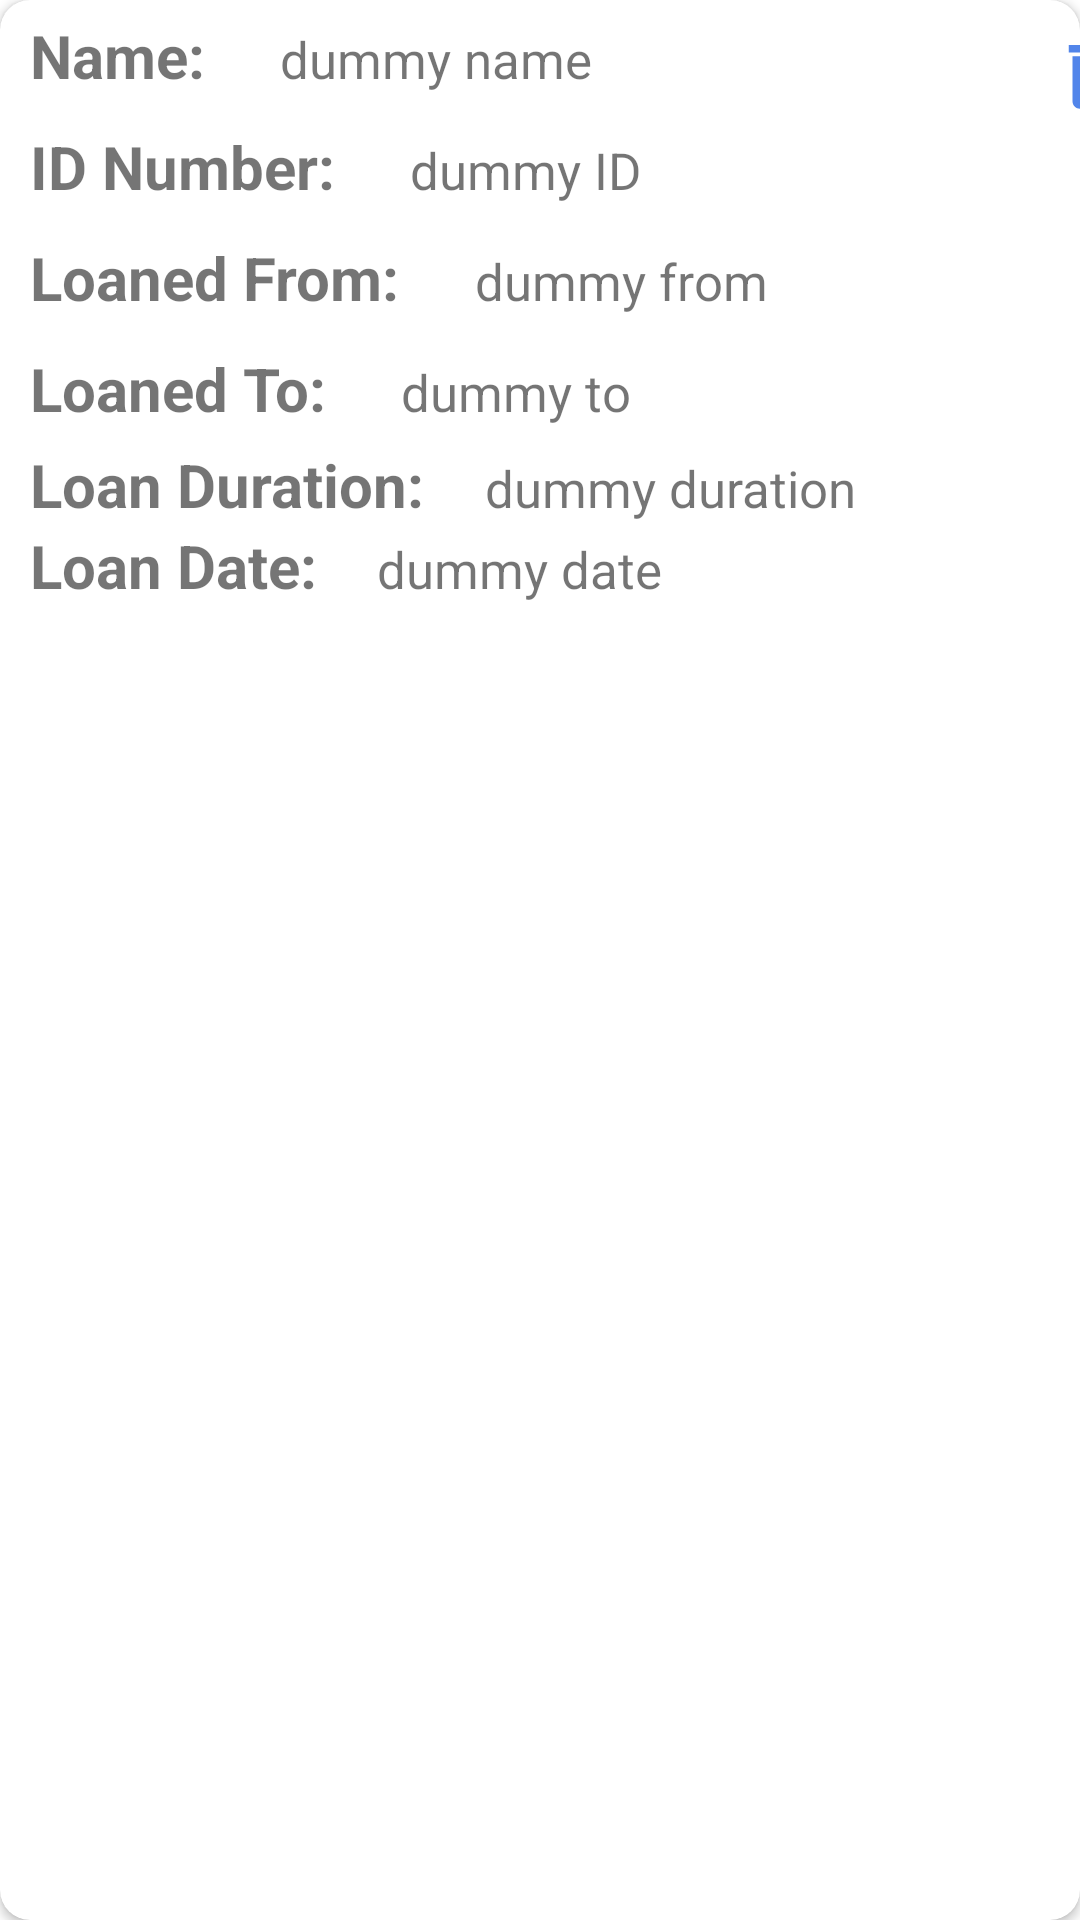

Here is an Android app screen rendered from its layout file. Give the layout XML and the strings, colors and styles it references.
<!-- AndroidManifest.xml: application theme Theme.FootballScheduling -->
<!-- res/layout/activity_view_loans.xml -->
<?xml version="1.0" encoding="utf-8"?>
<androidx.cardview.widget.CardView xmlns:android="http://schemas.android.com/apk/res/android"
    android:layout_width="match_parent"
    android:layout_height="wrap_content"
    xmlns:app="http://schemas.android.com/apk/res-auto"
    android:elevation="8dp"
    app:cardCornerRadius="10dp"
    android:padding="10dp"
    android:layout_margin="15dp">

    <ImageView
        android:id="@+id/delete"
        android:layout_width="30dp"
        android:layout_height="30dp"
        android:layout_marginStart="350dp"
        android:layout_marginLeft="350dp"
        android:layout_marginTop="10dp"
        android:contentDescription="@string/todo"
        android:src="@drawable/ic_baseline_delete_24" />

    <LinearLayout
        android:layout_width="match_parent"
        android:layout_height="wrap_content"
        android:orientation="vertical">

        <LinearLayout
            android:layout_width="match_parent"
            android:layout_height="wrap_content"
            android:orientation="horizontal">

            <TextView
                android:layout_width="wrap_content"
                android:layout_height="wrap_content"
                android:text="Name:"
                android:padding="5dp"
                android:paddingStart="10dp"
                android:paddingLeft="10dp"
                android:textStyle="bold"
                android:textSize="20sp" />

            <TextView
                android:layout_width="wrap_content"
                android:layout_height="wrap_content"
                android:text="dummy name"
                android:textSize="17sp"
                android:id="@+id/lName_text"
                android:layout_marginStart="20dp"
                android:layout_marginLeft="20dp" />
        </LinearLayout>

        <LinearLayout
            android:layout_width="match_parent"
            android:layout_height="wrap_content"
            android:orientation="horizontal">

            <TextView
                android:layout_width="wrap_content"
                android:layout_height="wrap_content"
                android:text="ID Number:"
                android:padding="5dp"
                android:paddingStart="10dp"
                android:paddingLeft="10dp"
                android:textStyle="bold"
                android:textSize="20sp"/>

            <TextView
                android:layout_width="wrap_content"
                android:layout_height="wrap_content"
                android:text="dummy ID"
                android:textSize="17sp"
                android:id="@+id/lId_text"
                android:layout_marginStart="20dp"
                android:layout_marginLeft="20dp" />
        </LinearLayout>

        <LinearLayout
            android:layout_width="match_parent"
            android:layout_height="wrap_content"
            android:orientation="horizontal">

            <TextView
                android:layout_width="wrap_content"
                android:layout_height="wrap_content"
                android:padding="5dp"
                android:paddingStart="10dp"
                android:paddingLeft="10dp"
                android:text="Loaned From:"
                android:textSize="20sp"
                android:textStyle="bold" />

            <TextView
                android:id="@+id/lFrom_text"
                android:layout_width="wrap_content"
                android:layout_height="wrap_content"
                android:layout_marginStart="20dp"
                android:layout_marginLeft="20dp"
                android:text="dummy from"
                android:textSize="17sp"
                />
        </LinearLayout>

        <LinearLayout
            android:layout_width="match_parent"
            android:layout_height="wrap_content"
            android:orientation="horizontal">

            <TextView
                android:layout_width="wrap_content"
                android:layout_height="wrap_content"
                android:text="Loaned To:"
                android:paddingStart="10dp"
                android:paddingLeft="10dp"
                android:padding="5dp"
                android:textStyle="bold"
                android:textSize="20sp"/>

            <TextView
                android:layout_width="wrap_content"
                android:layout_height="wrap_content"
                android:text="dummy to"
                android:textSize="17sp"
                android:id="@+id/lTo_text"
                android:layout_marginStart="20dp"
                android:layout_marginLeft="20dp" />
        </LinearLayout>

        <LinearLayout
            android:layout_width="match_parent"
            android:layout_height="wrap_content"
            android:orientation="horizontal">

            <TextView
                android:layout_width="wrap_content"
                android:layout_height="wrap_content"
                android:text="Loan Duration:"
                android:paddingStart="10dp"
                android:paddingLeft="10dp"
                android:textStyle="bold"
                android:textSize="20sp"/>

            <TextView
                android:layout_width="wrap_content"
                android:layout_height="wrap_content"
                android:text="dummy duration"
                android:textSize="17sp"
                android:id="@+id/lDuration_text"
                android:layout_marginStart="20dp"
                android:layout_marginLeft="20dp" />
        </LinearLayout>

        <LinearLayout
            android:layout_width="match_parent"
            android:layout_height="wrap_content"
            android:orientation="horizontal">

            <TextView
                android:layout_width="wrap_content"
                android:layout_height="wrap_content"
                android:text="Loan Date:"
                android:paddingStart="10dp"
                android:paddingLeft="10dp"
                android:textStyle="bold"
                android:textSize="20sp"/>

            <TextView
                android:layout_width="wrap_content"
                android:layout_height="wrap_content"
                android:text="dummy date"
                android:textSize="17sp"
                android:id="@+id/lDate_text"
                android:layout_marginStart="20dp"
                android:layout_marginLeft="20dp" />
        </LinearLayout>

    </LinearLayout>

</androidx.cardview.widget.CardView>
<!-- resources referenced by this layout -->
<resources>
  <!-- drawable ic_baseline_delete_24 (drawable) -->
  <vector android:height="24dp" android:tint="#5285EA"
      android:viewportHeight="24" android:viewportWidth="24"
      android:width="24dp" xmlns:android="http://schemas.android.com/apk/res/android">
      <path android:fillColor="@android:color/white" android:pathData="M6,19c0,1.1 0.9,2 2,2h8c1.1,0 2,-0.9 2,-2V7H6v12zM19,4h-3.5l-1,-1h-5l-1,1H5v2h14V4z"/>
  </vector>
  <string name="todo">todo</string>
  <style name="Theme.FootballScheduling" parent="Theme.MaterialComponents.DayNight.NoActionBar">
          
          <item name="colorPrimary">@color/purple_500</item>
          <item name="colorPrimaryVariant">@color/purple_700</item>
          <item name="colorOnPrimary">@color/white</item>
          
          <item name="colorSecondary">@color/teal_200</item>
          <item name="colorSecondaryVariant">@color/teal_700</item>
          <item name="colorOnSecondary">@color/black</item>
          
          <item name="android:statusBarColor" tools:targetApi="l">?attr/colorPrimaryVariant</item>
          
      </style>
  <color name="purple_500">#FF6200EE</color>
  <color name="purple_700">#FF3700B3</color>
  <color name="white">#FFFFFFFF</color>
  <color name="teal_200">#FF03DAC5</color>
  <color name="teal_700">#FF018786</color>
  <color name="black">#FF000000</color>
</resources>
